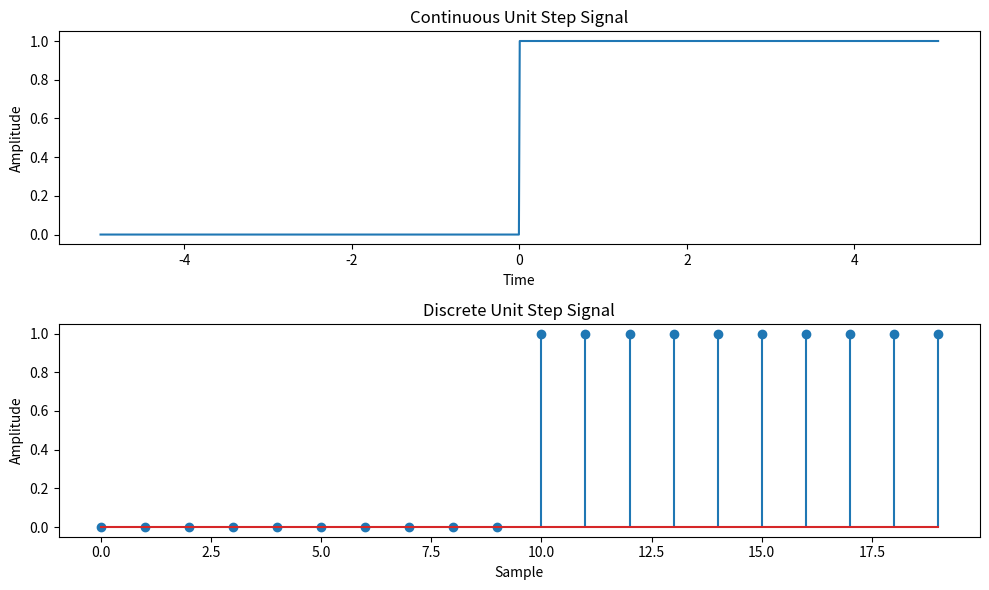

Generate this figure with matplotlib:
#AIM:Write a python program to Simulate continuous and discrete unit step signal
import numpy as np
import matplotlib.pyplot as plt

def simulate_continuous_unit_step(time):
    unit_step = np.zeros_like(time)
    unit_step[time >= 0] = 1
    return unit_step

def simulate_discrete_unit_step(num_samples):
    unit_step = np.zeros(num_samples)
    unit_step[num_samples // 2:] = 1
    return unit_step

# Define the time range for the continuous unit step signal
time = np.linspace(-5, 5, 1000)  # Time range from -5 to 5

# Simulate the continuous unit step signal
continuous_unit_step = simulate_continuous_unit_step(time)

# Define the number of samples for the discrete unit step signal
num_samples = 20  # Number of samples

# Simulate the discrete unit step signal
discrete_unit_step = simulate_discrete_unit_step(num_samples)

# Plot and display the continuous and discrete unit step signals
plt.figure(figsize=(10, 6))
plt.subplot(2, 1, 1)
plt.plot(time, continuous_unit_step)
plt.title('Continuous Unit Step Signal')
plt.xlabel('Time')
plt.ylabel('Amplitude')

plt.subplot(2, 1, 2)
plt.stem(discrete_unit_step)
plt.title('Discrete Unit Step Signal')
plt.xlabel('Sample')
plt.ylabel('Amplitude')

plt.tight_layout()
plt.show()

# Save the unit step signal arrays (optional)
# np.savetxt('continuous_unit_step.txt', continuous_unit_step, delimiter=',')
# np.savetxt('discrete_unit_step.txt', discrete_unit_step, delimiter=',')
# Save the plots as image files
plt.savefig('continuous_unit_step_signal.png', dpi=300, bbox_inches='tight')    
plt.savefig('discrete_unit_step_signal.png', dpi=300, bbox_inches='tight')
# plt.savefig('unit_step_signal.png', dpi=300, bbox_inches='tight')